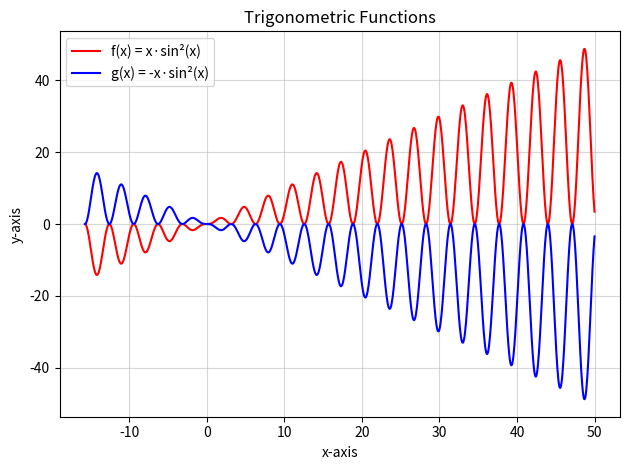

Generate this figure with matplotlib:
import numpy as np
import matplotlib.pyplot as plt

x = np.linspace(-5 * np.pi, 5 * 10, 1000)

fx = x * np.sin(x) ** 2

gx = -x * np.sin(x) ** 2

plt.plot(x, fx, color="red", label="f(x) = x·sin²(x)")
plt.plot(x, gx, color="blue", label="g(x) = -x·sin²(x)")

plt.title("Trigonometric Functions")
plt.xlabel("x-axis")
plt.ylabel("y-axis")

plt.legend()

plt.grid(True, alpha=0.5)

plt.tight_layout()

plt.show()
